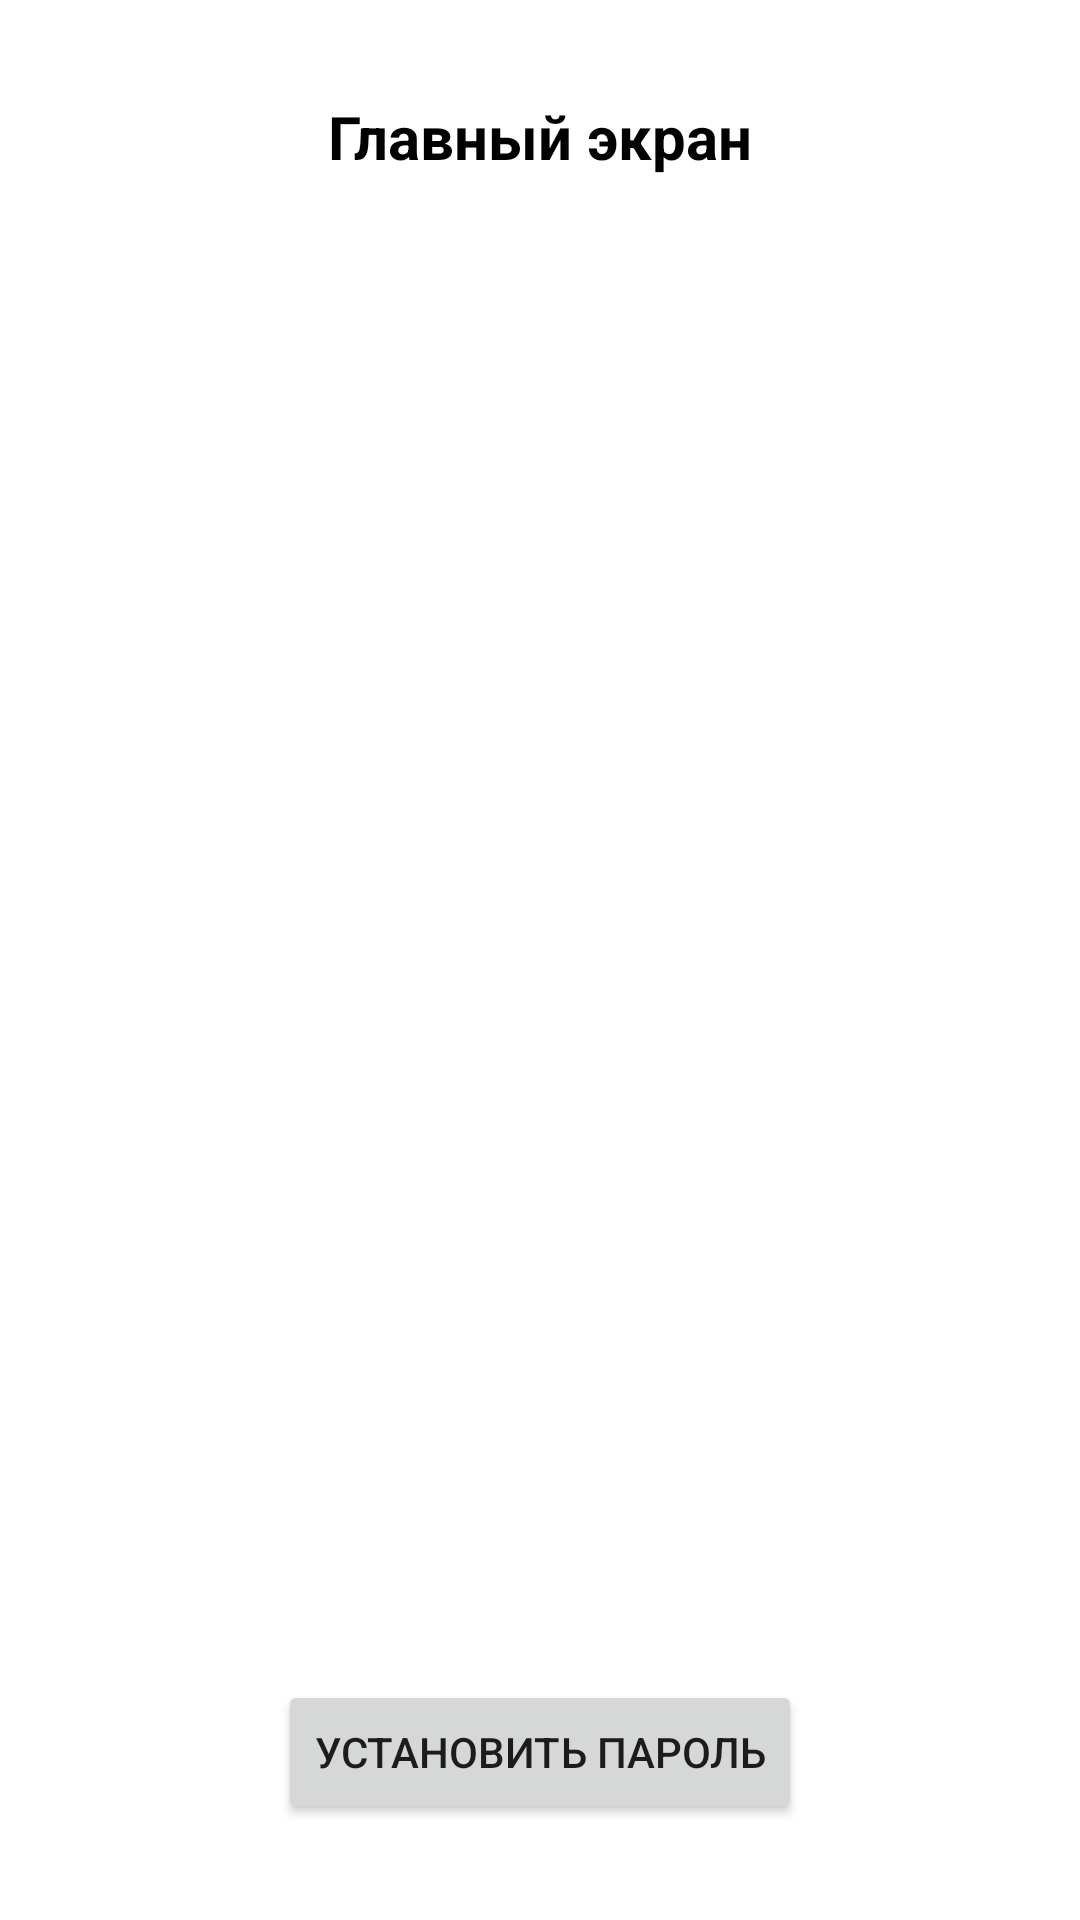

This screen was rendered from an Android layout file. Write that file and the resources it references.
<!-- AndroidManifest.xml: application theme Theme.FirstPasswordApp -->
<!-- res/layout/activity_main.xml -->
<?xml version="1.0" encoding="utf-8"?>
<androidx.constraintlayout.widget.ConstraintLayout xmlns:android="http://schemas.android.com/apk/res/android"
    xmlns:app="http://schemas.android.com/apk/res-auto"
    xmlns:tools="http://schemas.android.com/tools"
    android:layout_width="match_parent"
    android:layout_height="match_parent"
    tools:context=".MainActivity">

    <TextView
        android:id="@+id/text_view_header_main"
        android:layout_width="wrap_content"
        android:layout_height="wrap_content"
        android:text="Главный экран"
        android:layout_marginTop="32dp"
        android:textStyle="bold"
        android:textColor="@color/black"
        android:textSize="20dp"
        app:layout_constraintEnd_toEndOf="parent"
        app:layout_constraintStart_toStartOf="parent"
        app:layout_constraintTop_toTopOf="parent" />

    <Button
        android:id="@+id/button_go_to_change_password"
        android:layout_width="wrap_content"
        android:layout_height="wrap_content"
        android:text="Установить пароль"
        android:layout_marginBottom="32dp"
        app:layout_constraintBottom_toBottomOf="parent"
        app:layout_constraintEnd_toEndOf="parent"
        app:layout_constraintStart_toStartOf="parent" />


</androidx.constraintlayout.widget.ConstraintLayout>
<!-- resources referenced by this layout -->
<resources>
  <style name="Theme.FirstPasswordApp" parent="Theme.MaterialComponents.DayNight.DarkActionBar">
          
          <item name="colorPrimary">@color/purple_500</item>
          <item name="colorPrimaryVariant">@color/purple_700</item>
          <item name="colorOnPrimary">@color/white</item>
          
          <item name="colorSecondary">@color/teal_200</item>
          <item name="colorSecondaryVariant">@color/teal_700</item>
          <item name="colorOnSecondary">@color/black</item>
          
          <item name="android:statusBarColor" tools:targetApi="l">?attr/colorPrimaryVariant</item>
          
      </style>
  <!-- not gathered from this repository: default colours our renderer supplied (Android Studio template values) -->
  <color name="purple_500">#FF6200EE</color>
  <color name="purple_700">#FF3700B3</color>
  <color name="teal_200">#FF03DAC5</color>
  <color name="teal_700">#FF018786</color>
  <color name="black">#FF000000</color>
  <color name="white">#FFFFFFFF</color>
</resources>
